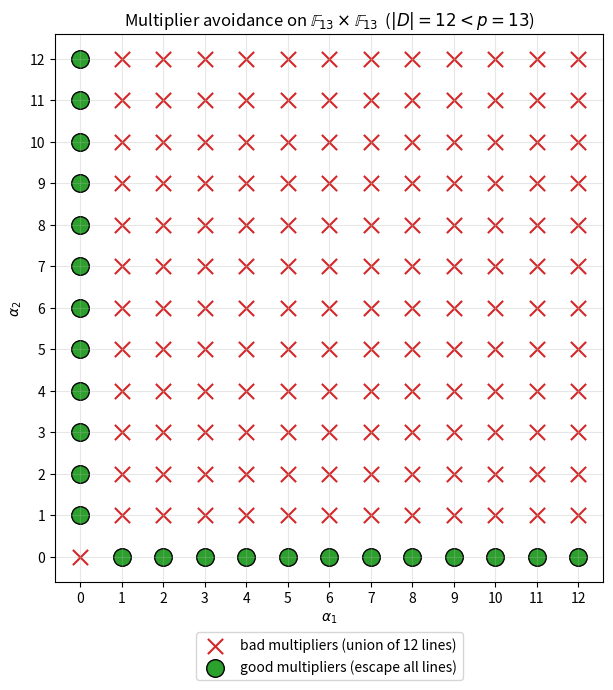

Source code (Python):
"""
Visualization: bad lines on the finite torus F_p x F_p and the surviving
good multipliers.

For a prime p and a set D of nonzero displacement vectors, each vector d kills a
"bad line" { a : d1*a1 + d2*a2 = 0 (mod p) }. This script plots the union of the
bad lines (red) and the good multipliers that escape them all (green), making the
counting proof of the multiplier-avoidance theorem visible: with |D| < p the
green points are guaranteed to be non-empty.
"""

from __future__ import annotations

from itertools import product

import matplotlib.pyplot as plt


def dot_mod(d: tuple[int, int], a: tuple[int, int], p: int) -> int:
    return (d[0] * a[0] + d[1] * a[1]) % p


def main() -> None:
    p = 13
    # A set of nonzero displacement vectors with |D| = p - 1 < p.
    D: list[tuple[int, int]] = [(1, k) for k in range(1, p)]  # 12 vectors

    good_x, good_y, bad_x, bad_y = [], [], [], []
    for a1, a2 in product(range(p), range(p)):
        if all(dot_mod(d, (a1, a2), p) != 0 for d in D):
            good_x.append(a1)
            good_y.append(a2)
        else:
            bad_x.append(a1)
            bad_y.append(a2)

    fig, ax = plt.subplots(figsize=(7, 7))
    ax.scatter(bad_x, bad_y, c="#d62728", s=120, marker="x",
               label=f"bad multipliers (union of {len(D)} lines)")
    ax.scatter(good_x, good_y, c="#2ca02c", s=160, marker="o",
               edgecolors="black", label="good multipliers (escape all lines)")

    ax.set_title(f"Multiplier avoidance on $\\mathbb{{F}}_{{{p}}} \\times "
                 f"\\mathbb{{F}}_{{{p}}}$  ($|D| = {len(D)} < p = {p}$)")
    ax.set_xlabel(r"$\alpha_1$")
    ax.set_ylabel(r"$\alpha_2$")
    ax.set_xticks(range(p))
    ax.set_yticks(range(p))
    ax.set_aspect("equal")
    ax.grid(True, alpha=0.3)
    ax.legend(loc="upper center", bbox_to_anchor=(0.5, -0.08), ncol=1)
    fig.tight_layout()
    fig.savefig("multiplier_avoidance.png", dpi=150, bbox_inches="tight")
    print(f"Saved multiplier_avoidance.png ; {len(good_x)} good multipliers found.")


if __name__ == "__main__":
    main()
